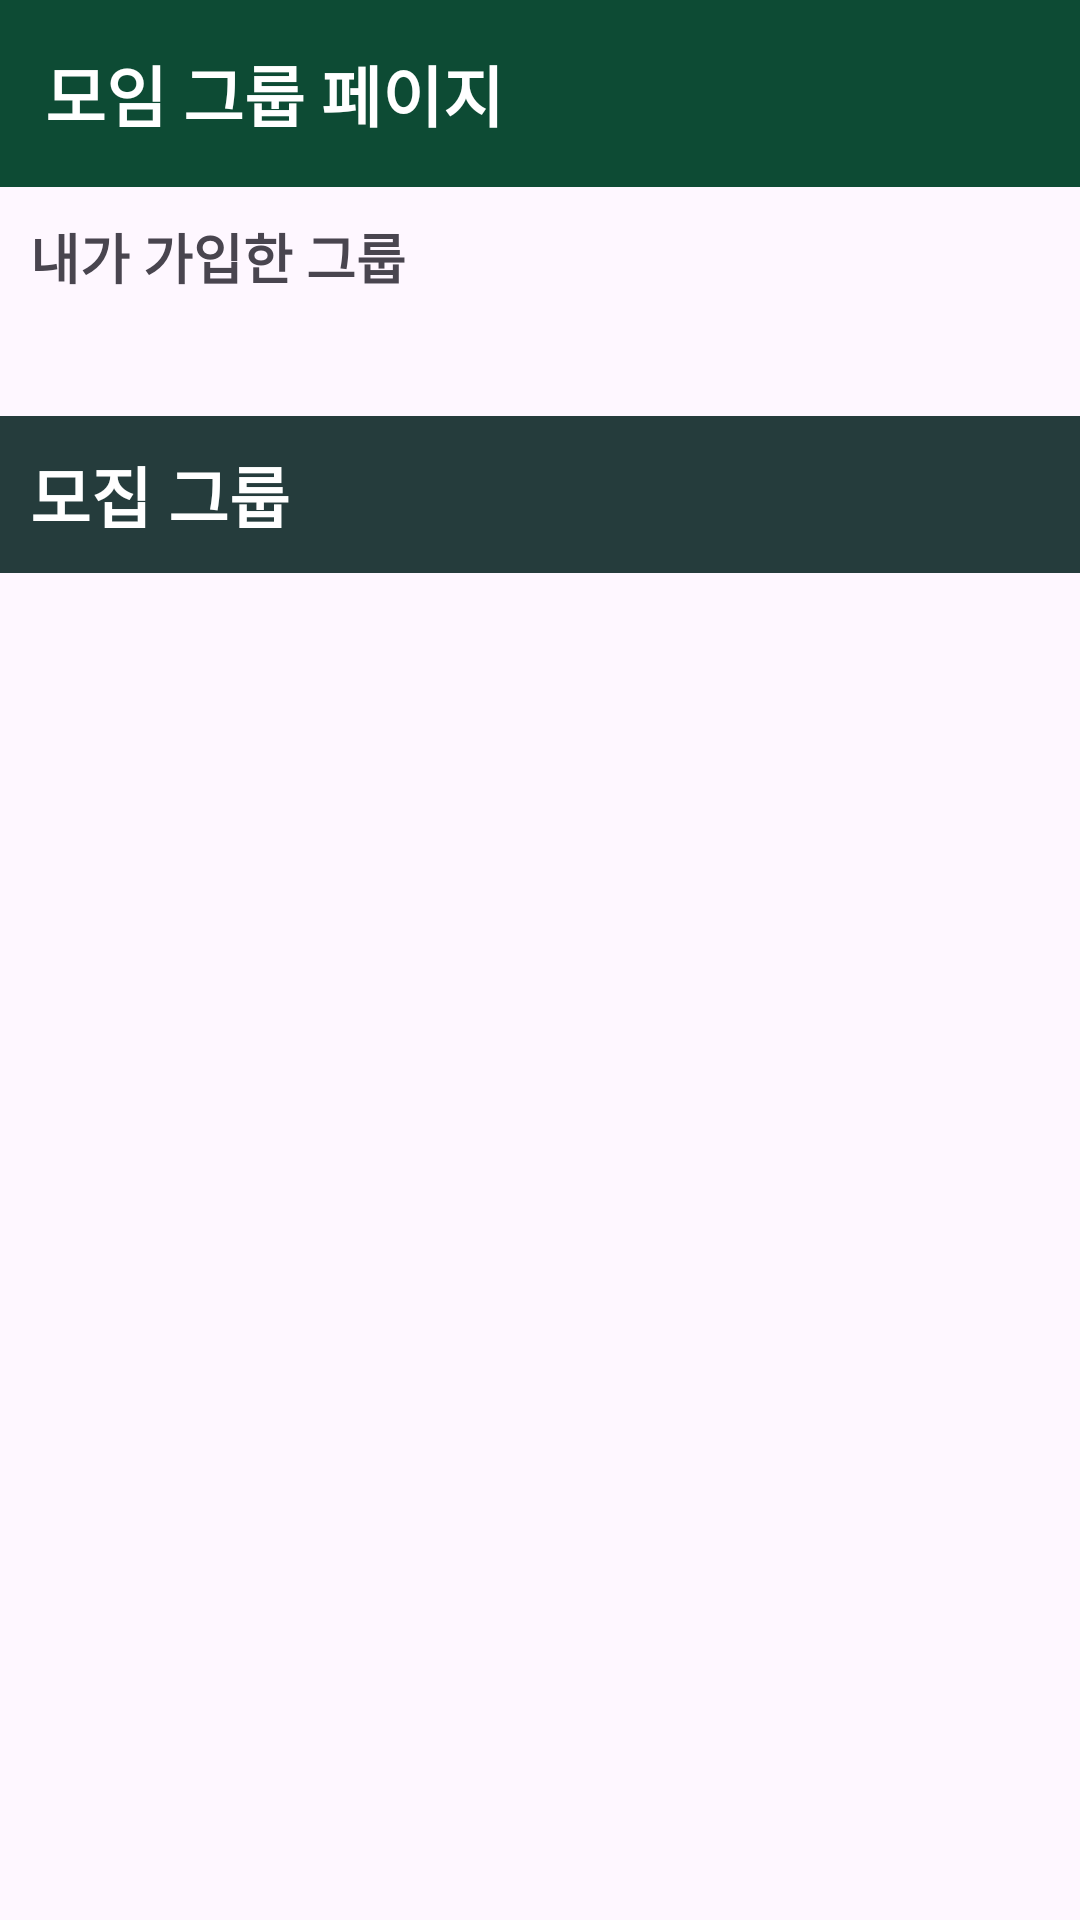

Reconstruct the res/layout file that produces this screen, plus the resources it refers to.
<!-- AndroidManifest.xml: application theme Theme.Team3_contactsApp -->
<!-- res/layout/fragment_group.xml -->
<?xml version="1.0" encoding="utf-8"?>
<androidx.constraintlayout.widget.ConstraintLayout xmlns:android="http://schemas.android.com/apk/res/android"
    xmlns:app="http://schemas.android.com/apk/res-auto"
    xmlns:tools="http://schemas.android.com/tools"
    android:layout_width="match_parent"
    android:layout_height="match_parent"
    tools:context=".GroupFragment">


    <LinearLayout
        android:id="@+id/layout_topmenu"
        android:layout_width="match_parent"
        android:layout_height="wrap_content"
        android:background="#0D4B34"
        android:padding="15dp"
        app:layout_constraintEnd_toEndOf="parent"
        app:layout_constraintStart_toStartOf="parent"
        app:layout_constraintTop_toTopOf="parent">

        <TextView
            android:layout_width="wrap_content"
            android:layout_height="wrap_content"
            android:text="@string/group_actionbarName"
            android:textColor="@color/white"
            android:textSize="22sp"
            android:textStyle="bold" />

    </LinearLayout>

    <TextView
        android:id="@+id/tv_joinedGroup"
        android:layout_width="match_parent"
        android:layout_height="wrap_content"
        android:text="@string/group_joinedGroup"
        android:textSize="18sp"
        android:textStyle="bold"
        android:padding="10dp"
        app:layout_constraintTop_toBottomOf="@+id/layout_topmenu" />

    <androidx.recyclerview.widget.RecyclerView
        android:id="@+id/rv_myGroupList"
        android:layout_width="match_parent"
        android:layout_height="wrap_content"
        android:layout_marginTop="10dp"
        app:layout_constraintEnd_toEndOf="parent"
        app:layout_constraintStart_toStartOf="parent"
        app:layout_constraintTop_toBottomOf="@+id/tv_joinedGroup" />









    <TextView
        android:id="@+id/tv_groupList"
        android:layout_width="match_parent"
        android:layout_height="wrap_content"
        android:layout_marginTop="20dp"
        android:padding="10dp"
        app:layout_constraintTop_toBottomOf="@id/rv_myGroupList"
        app:layout_constraintStart_toStartOf="parent"
        app:layout_constraintEnd_toEndOf="parent"
        android:background="#253C3C"
        android:textColor="@color/white"
        android:textSize="22sp"
        android:textStyle="bold"
        android:text="@string/group_cruit"/>

    <androidx.recyclerview.widget.RecyclerView
        android:id="@+id/recycler_view1"
        android:layout_width="match_parent"
        android:layout_height="0dp"
        android:padding="5dp"
        app:layoutManager="androidx.recyclerview.widget.LinearLayoutManager"
        app:layout_constraintBottom_toBottomOf="parent"
        app:layout_constraintEnd_toEndOf="parent"
        app:layout_constraintStart_toStartOf="parent"
        app:layout_constraintTop_toBottomOf="@+id/tv_groupList" />


</androidx.constraintlayout.widget.ConstraintLayout>
<!-- resources referenced by this layout -->
<resources>
  <color name="white">#FFFFFFFF</color>
  <string name="group_actionbarName">모임 그룹 페이지</string>
  <string name="group_cruit">모집 그룹</string>
  <string name="group_joinedGroup">내가 가입한 그룹</string>
  <style name="Theme.Team3_contactsApp" parent="Base.Theme.Team3_contactsApp" />
  <style name="Base.Theme.Team3_contactsApp" parent="Theme.Material3.DayNight.NoActionBar">
          
          
      </style>
</resources>
